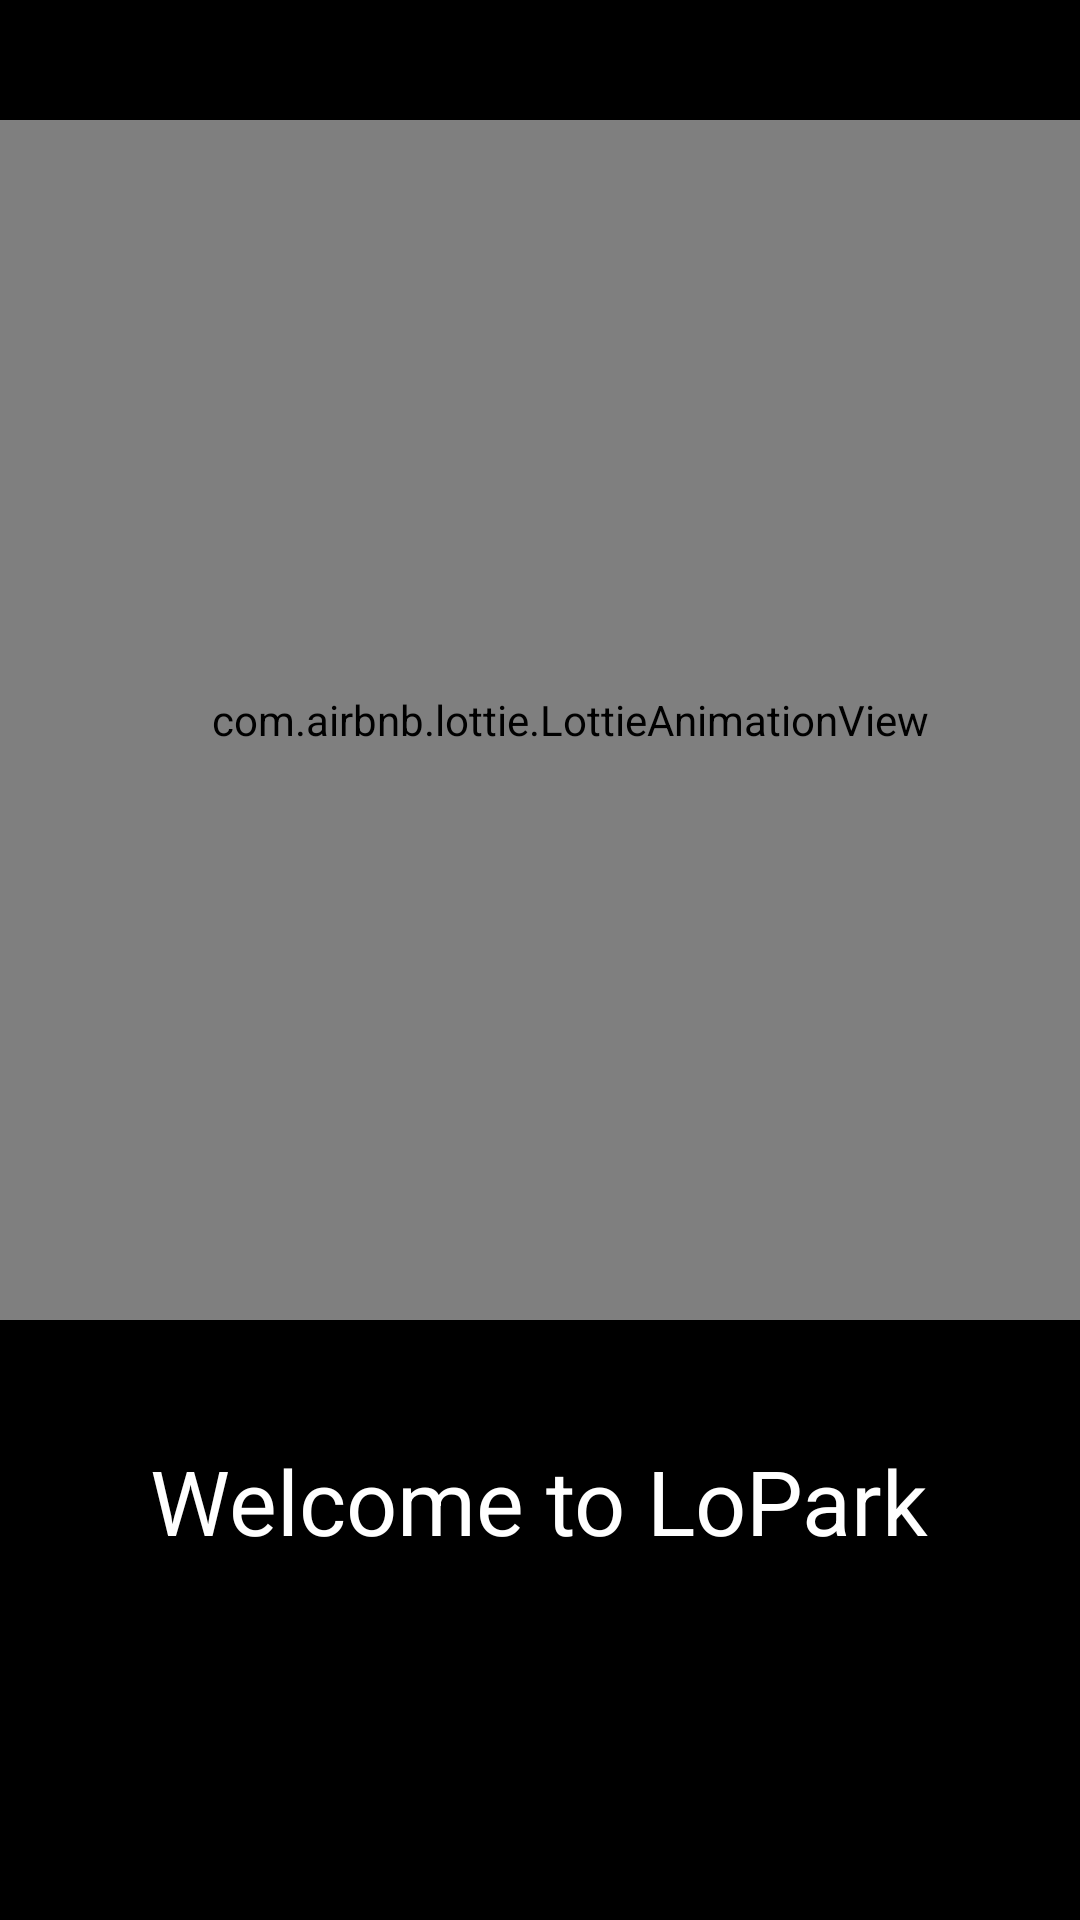

Write the Android layout XML for this screen, with the resource values it uses.
<!-- AndroidManifest.xml: application theme Theme.LoPark -->
<!-- res/layout/activity_splash.xml -->
<?xml version="1.0" encoding="utf-8"?>
<LinearLayout xmlns:android="http://schemas.android.com/apk/res/android"
    xmlns:tools="http://schemas.android.com/tools"
    android:layout_width="match_parent"
    android:layout_height="match_parent"
    xmlns:app="http://schemas.android.com/apk/res-auto"
    tools:context=".SplashActivity"
    android:orientation="vertical"
    android:background="@color/black"
    android:gravity="center_horizontal">


<com.airbnb.lottie.LottieAnimationView
    android:layout_marginLeft="10dp"
    android:layout_gravity="center"
    android:layout_marginTop="40dp"
    android:id="@+id/animation"
    android:layout_width="400dp"
    android:layout_height="400dp"
    app:lottie_rawRes="@raw/parking"
    app:lottie_autoPlay="true"
    app:lottie_loop="true">

</com.airbnb.lottie.LottieAnimationView>

    <TextView
        android:layout_marginTop="40dp"
        android:layout_width="wrap_content"
        android:layout_height="wrap_content"
        android:text="Welcome to LoPark"
        android:textSize="30sp"
        android:textColor="@color/white"
></TextView>

</LinearLayout>
<!-- resources referenced by this layout -->
<resources>
  <color name="black">#FF000000</color>
  <color name="white">#FFFFFFFF</color>
  <style name="Theme.LoPark" parent="Theme.MaterialComponents.DayNight.NoActionBar">
          
          <item name="colorPrimary">@color/purple_500</item>
          <item name="colorPrimaryVariant">@color/purple_700</item>
          <item name="colorOnPrimary">@color/white</item>
          
          <item name="colorSecondary">@color/teal_200</item>
          <item name="colorSecondaryVariant">@color/teal_700</item>
          <item name="colorOnSecondary">@color/black</item>
          
          <item name="android:statusBarColor">?attr/colorPrimaryVariant</item>
          
      </style>
  <color name="purple_500">#FF6200EE</color>
  <color name="purple_700">#FF3700B3</color>
  <color name="teal_200">#FF03DAC5</color>
  <color name="teal_700">#FF018786</color>
</resources>
